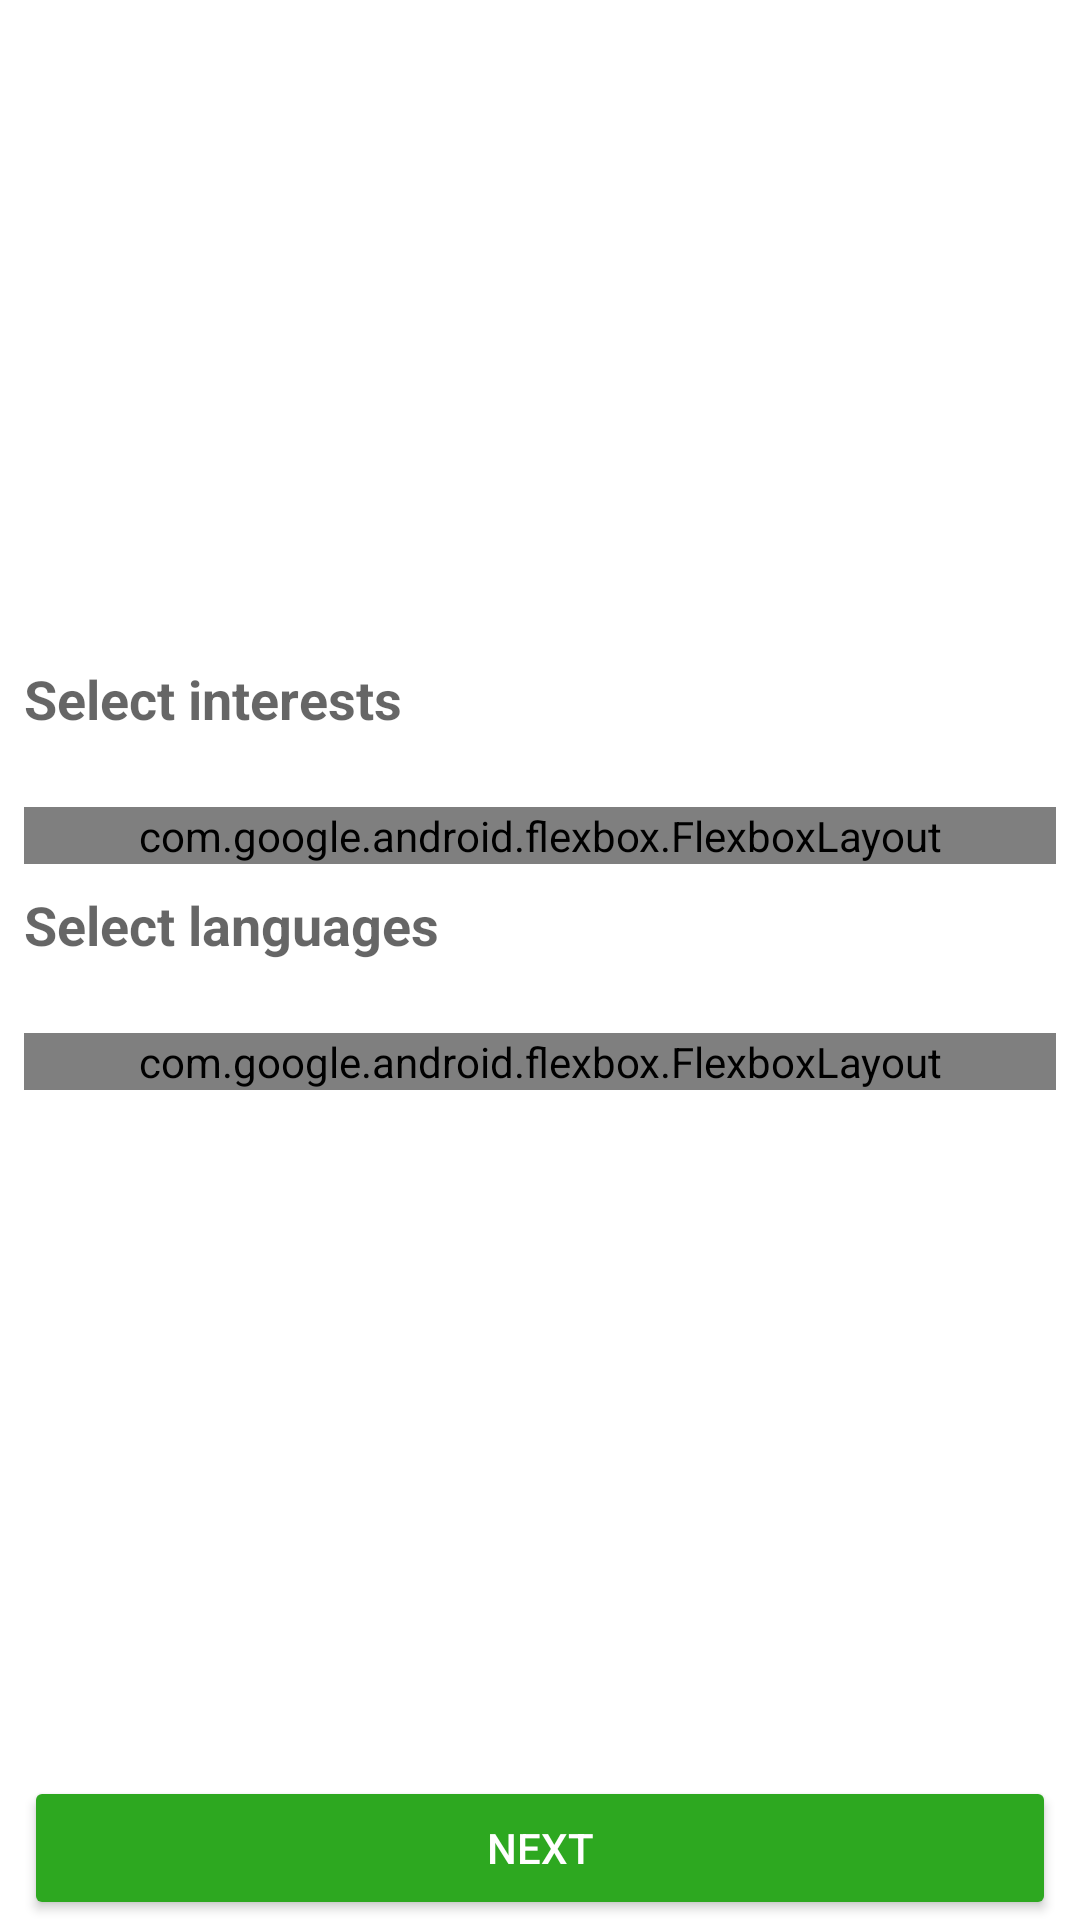

Layout XML and referenced resources for this Android screen:
<!-- AndroidManifest.xml: application theme AppTheme -->
<!-- res/layout/fragment_register_step3.xml -->
<?xml version="1.0" encoding="utf-8"?>
<android.support.constraint.ConstraintLayout xmlns:android="http://schemas.android.com/apk/res/android"
    xmlns:app="http://schemas.android.com/apk/res-auto"
    xmlns:tools="http://schemas.android.com/tools"
    android:layout_width="match_parent"
    android:layout_height="match_parent"
    tools:context=".Account.Registration.Step.RegisterStep3Fragment">

    <LinearLayout
        android:layout_width="0dp"
        android:layout_height="wrap_content"
        android:layout_marginStart="8dp"
        android:layout_marginTop="8dp"
        android:layout_marginEnd="8dp"
        android:layout_marginBottom="8dp"
        app:layout_constraintBottom_toTopOf="@+id/next"
        app:layout_constraintEnd_toEndOf="parent"
        app:layout_constraintStart_toStartOf="parent"
        app:layout_constraintTop_toTopOf="parent"
        android:orientation="vertical">

        <TextView
            android:id="@+id/textView2"
            android:layout_width="wrap_content"
            android:layout_height="wrap_content"
            android:text="@string/select_interests"
            android:textAppearance="@style/Base.TextAppearance.AppCompat.Medium"
            android:textStyle="bold" />

        <com.google.android.flexbox.FlexboxLayout
            android:id="@+id/interests_holder"
            android:layout_width="match_parent"
            android:layout_height="wrap_content"
            android:layout_marginTop="24dp"
            android:layout_marginBottom="8dp"
            app:alignContent="stretch"
            app:alignItems="stretch"
            app:flexWrap="wrap"
            app:justifyContent="center"
            app:layout_constraintBottom_toBottomOf="parent"
            app:layout_constraintTop_toTopOf="parent">

        </com.google.android.flexbox.FlexboxLayout>

        <TextView
            android:id="@+id/textView22"
            android:layout_width="wrap_content"
            android:layout_height="wrap_content"
            android:text="@string/select_languages"
            android:textAppearance="@style/Base.TextAppearance.AppCompat.Medium"
            android:textStyle="bold"  />

        <com.google.android.flexbox.FlexboxLayout
            android:id="@+id/languages_holder"
            android:layout_width="match_parent"
            android:layout_height="wrap_content"
            android:layout_marginTop="24dp"
            android:layout_marginBottom="8dp"
            app:alignContent="stretch"
            app:alignItems="stretch"
            app:flexWrap="wrap"
            app:justifyContent="center"
            app:layout_constraintBottom_toBottomOf="parent"
            app:layout_constraintTop_toTopOf="parent"/>

    </LinearLayout>

    <Button
        android:id="@+id/next"
        android:layout_width="0dp"
        android:layout_height="wrap_content"
        android:layout_marginStart="8dp"
        android:layout_marginEnd="8dp"
        android:text="@string/next"
        android:theme="@style/green_button"
        app:layout_constraintEnd_toEndOf="parent"
        app:layout_constraintStart_toStartOf="parent"
        app:layout_constraintBottom_toBottomOf="parent"/>

</android.support.constraint.ConstraintLayout>
<!-- resources referenced by this layout -->
<resources>
  <string name="next">Next</string>
  <string name="select_interests">Select interests</string>
  <string name="select_languages">Select languages</string>
  <style name="green_button" parent="Theme.AppCompat.Light">
          <item name="colorControlHighlight">@color/colorPrimary</item>
          <item name="colorButtonNormal">@color/colorPrimary</item>
          <item name="android:textColor">@color/white</item>
      </style>
  <style name="AppTheme" parent="Theme.AppCompat.Light.NoActionBar">
          
          <item name="colorPrimary">@color/colorPrimary</item>
          <item name="colorPrimaryDark">@color/colorPrimaryDark</item>
          <item name="colorAccent">@color/colorAccent</item>
          <item name="android:statusBarColor">@color/white</item>
          <item name="android:windowTranslucentStatus">true</item>
          <item name="android:windowDrawsSystemBarBackgrounds">true</item>
          <item name="android:windowBackground">@color/white</item>
          <item name="android:windowContentTransitions">true</item>
          <item name="android:windowAllowEnterTransitionOverlap">true</item>
          <item name="android:windowAllowReturnTransitionOverlap">true</item>
          <item name="windowNoTitle">false</item>
      </style>
  <color name="colorPrimary">#2DA820</color>
  <color name="white">#fff</color>
  <color name="colorPrimaryDark">#2da820</color>
  <color name="colorAccent">#2da820</color>
</resources>
